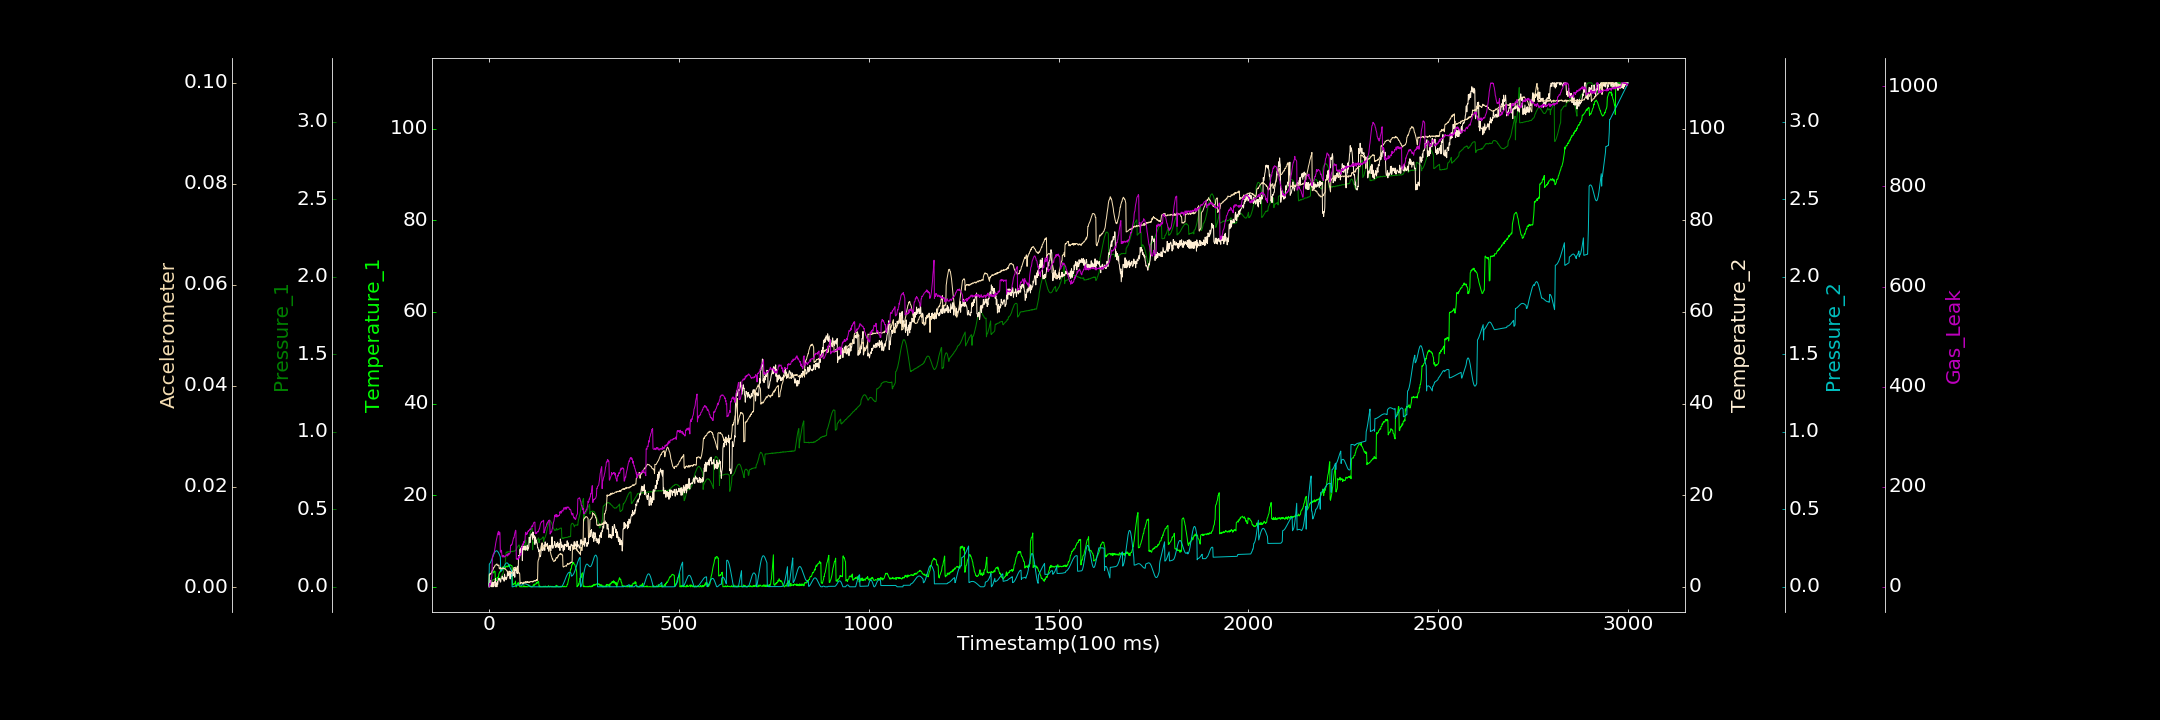

The file beside this chart, header and first rows:
0.000000000, 0.194187136, 0.001260855, 0.745519713, 0.000101899, 0.000138463, 0.000000000
1, 2.79, 0.000000000, 0.000000000, 0.1467, 0.002558, 0.4447
2, 2.857, 0.006157, 0.000000000, 0.149, 0.002526, 6.763
3, 2.845, 0.007965, 1.311, 0.1525, 0.002784, 3.471
4, 2.814, 0.01392, 1.355, 0.1565, 0.002686, 6.168
5, 2.806, 0.01748, 1.369, 0.1617, 0.00269, 9.316
6, 2.816, 0.02265, 0.000000000, 0.1672, 0.002856, 15.62
7, 3.023, 0.02764, 0.4347, 0.1727, 0.003038, 17.69
8, 3.294, 0.03128, 0.4192, 0.1797, 0.003213, 23.48
9, 3.244, 0.03755, 1.01, 0.1861, 0.003427, 59.42
10, 3.179, 0.04545, 0.000000000, 0.1928, 0.003397, 59.36
11, 3.269, 0.04603, 0.000000000, 0.1987, 0.003619, 64.76
12, 3.013, 0.04566, 0.9205, 0.2053, 0.003929, 65.39
13, 3.229, 0.04835, 0.1109, 0.2112, 0.003908, 67.49
14, 3.367, 0.04706, 0.8381, 0.2166, 0.00405, 69.56
15, 3.456, 0.04628, 1.078, 0.2211, 0.004143, 73.12
16, 3.343, 0.04701, 0.9847, 0.2252, 0.004388, 78.3
17, 1.498, 0.04607, 1.795, 0.2283, 0.004437, 83.12
18, 1.43, 0.0473, 0.000000000, 0.2303, 0.004498, 87.56
19, 1.467, 0.04804, 0.3951, 0.2321, 0.0045, 91.58
20, 1.332, 0.04641, 0.8094, 0.232, 0.004543, 95.42
21, 1.679, 0.05066, 0.000000000, 0.2316, 0.004685, 98.3
22, 2.058, 0.04817, 1.095, 0.2302, 0.004374, 102.5
23, 1.914, 0.04853, 0.5216, 0.2279, 0.004382, 107.1
24, 2.142, 0.04697, 1.474, 0.2246, 0.004397, 108.2
25, 2.087, 0.04804, 1.519, 0.2206, 0.004332, 110.9
26, 2.753, 0.04872, 1.822, 0.2158, 0.004478, 103.6
27, 2.993, 0.04758, 1.497, 0.2107, 0.003773, 108
28, 3.078, 0.04905, 1.869, 0.2049, 0.003748, 109.6
29, 3.31, 0.0483, 1.494, 0.1993, 0.003663, 107.7
30, 3.244, 0.05567, 1.028, 0.1931, 0.004004, 69.58
31, 3.623, 0.05699, 1.057, 0.1003, 0.003903, 69.1
32, 4.089, 0.06188, 1.849, 0.1009, 0.00378, 72.02
33, 4.016, 0.06851, 1.886, 0.1022, 0.003652, 73.15
34, 3.845, 0.07003, 1.933, 0.1048, 0.003733, 63.94
35, 4.244, 0.08148, 2.354, 0.1079, 0.003825, 59.77
36, 4.203, 0.07994, 1.963, 0.1119, 0.003871, 61.98
37, 4.368, 0.08636, 1.632, 0.1163, 0.00378, 59.68
38, 4.152, 0.097, 1.909, 0.1213, 0.003876, 62.22
39, 4.136, 0.1137, 1.942, 0.1265, 0.003754, 59.67
40, 4.451, 0.1107, 1.224, 0.1319, 0.003764, 61.8
41, 4.291, 0.1322, 2.765, 0.1366, 0.003753, 59.57
42, 4.289, 0.1329, 2.228, 0.1412, 0.003833, 60
43, 4.322, 0.1529, 1.851, 0.1453, 0.003627, 61.69
44, 4.203, 0.1907, 2.037, 0.1492, 0.003597, 61.49
45, 4.501, 0.2208, 1.538, 0.1517, 0.003504, 61.85
46, 4.462, 0.2209, 2.009, 0.1539, 0.003452, 63.36
47, 4.488, 0.2248, 1.846, 0.1542, 0.003375, 64.56
48, 4.472, 0.2224, 2.401, 0.1539, 0.003172, 62.84
49, 4.348, 0.2255, 3.286, 0.1525, 0.003046, 61.43
50, 4.473, 0.2236, 2.365, 0.1501, 0.00324, 66.08
51, 4.752, 0.2239, 2.769, 0.1468, 0.003003, 63.44
52, 4.636, 0.2268, 2.605, 0.1428, 0.002918, 66.77
53, 4.421, 0.2267, 3.141, 0.1381, 0.00287, 65.41
54, 4.818, 0.226, 3.423, 0.1327, 0.002955, 65.09
55, 4.815, 0.2255, 2.074, 0.127, 0.003029, 66.66
56, 4.829, 0.2245, 1.715, 0.121, 0.002988, 68.28
57, 4.716, 0.2289, 3.129, 0.1152, 0.002864, 83.24
58, 4.634, 0.2256, 3.372, 0.11, 0.002951, 82.34
59, 4.658, 0.2271, 2.216, 0.1052, 0.0028, 82.86
60, 4.601, 0.2285, 2.884, 0.101, 0.00288, 84.99
... 2,939 more rows
